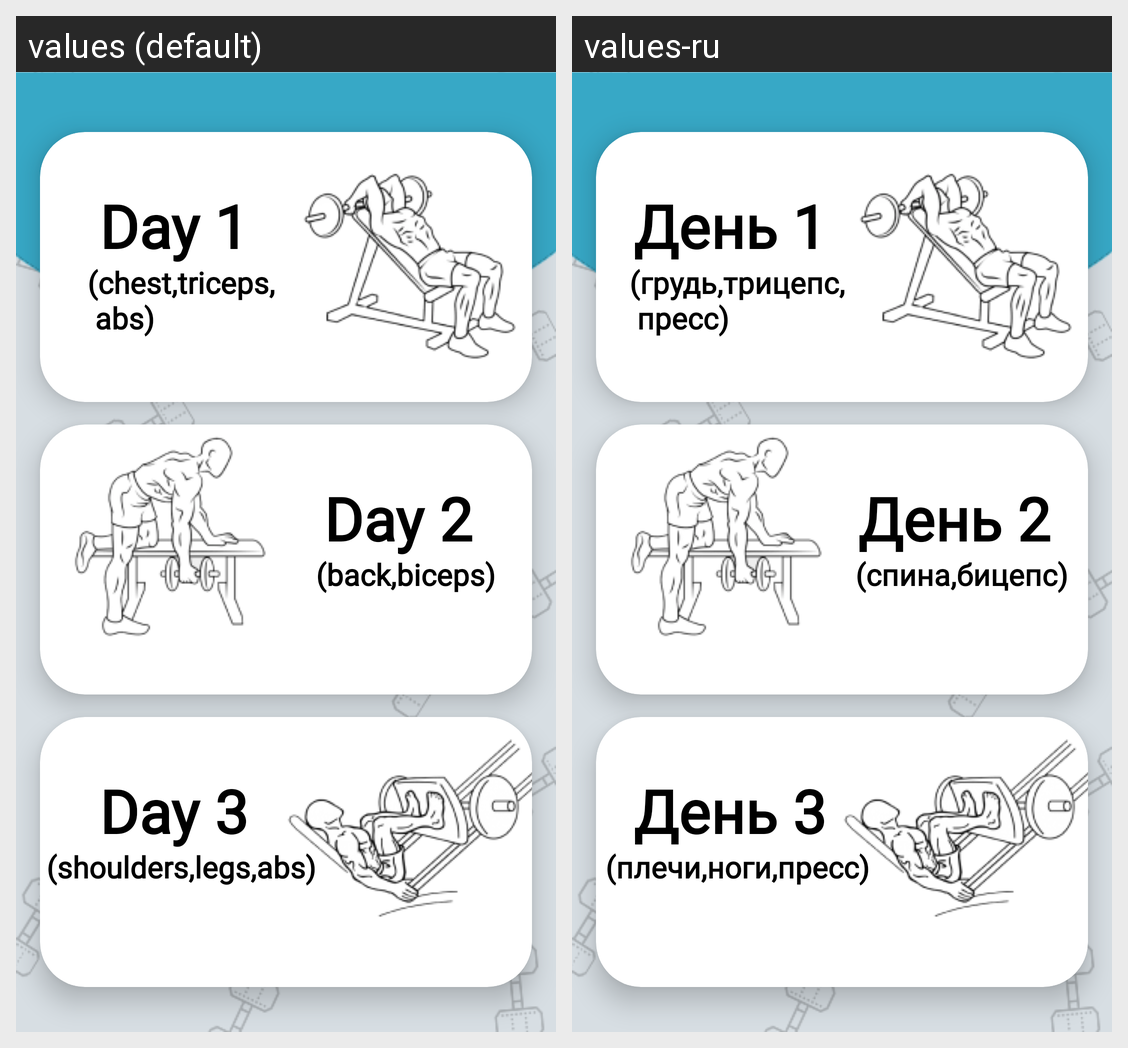

The same Android screen rendered under two of its app's locales, left to right. List the strings drawn on it with the default value and each locale's translation.
Android screen res/layout/activity_ectomorph.xml rendered under 2 locales, left to right: values (default), values-ru. Device: Nexus 5 (rendered at 1080×1920; each locale shown at half size, 540×960, under a caption strip naming it); theme Theme.InfoSport.
Strings drawn on this screen, with the default value and each locale's value (text and hints the layout hard-codes, and strings that could not be matched under every locale, appear in the picture but are not listed):

Day1
  values: Day 1
  values-ru: День 1

day1
  values: (chest,triceps,
       abs)
  values-ru: (грудь,трицепс,
       пресс)

Day2
  values: Day 2
  values-ru: День 2

spin
  values: (back,biceps)
  values-ru: (спина,бицепс)

Day3
  values: Day 3
  values-ru: День 3

nogi
  values: (shoulders,legs,abs)
  values-ru: (плечи,ноги,пресс)
